Run: headless pygame with SDL's dummy video driver; simulated clock (each Clock.tick advances the game by its frame time, no real sleeping); random seed 0; keys injected as events and as key.get_pressed() state; no mouse input.
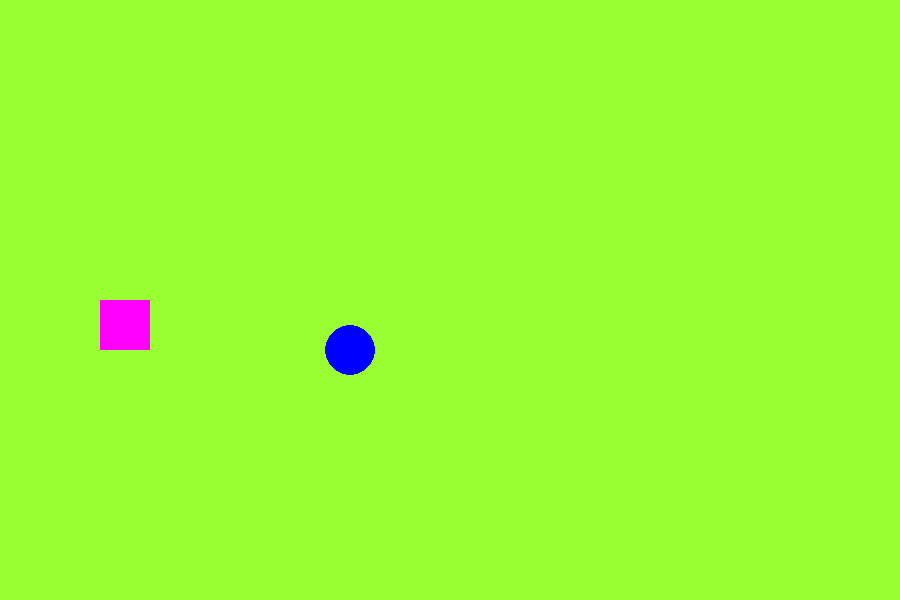
Frame 1 of 4 · flips 1–60 · no input
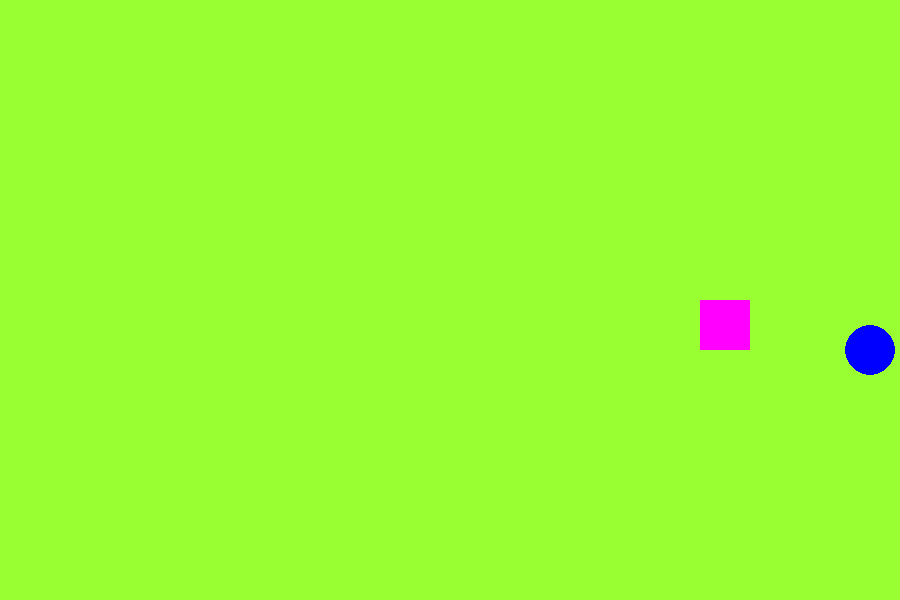
Frame 2 of 4 · flips 61–180 · tapped SPACE, RETURN · held RIGHT (→), D
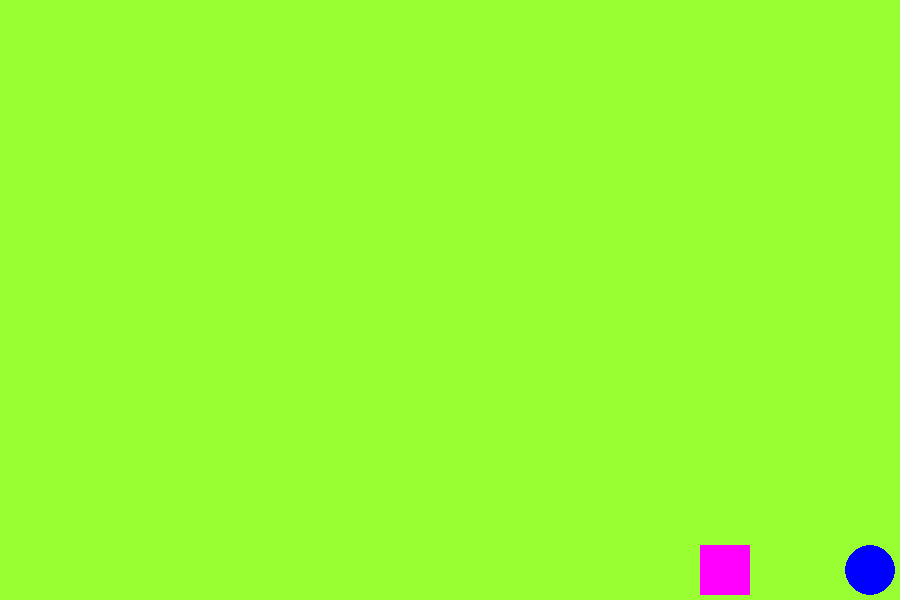
Frame 3 of 4 · flips 181–300 · held DOWN (↓), S
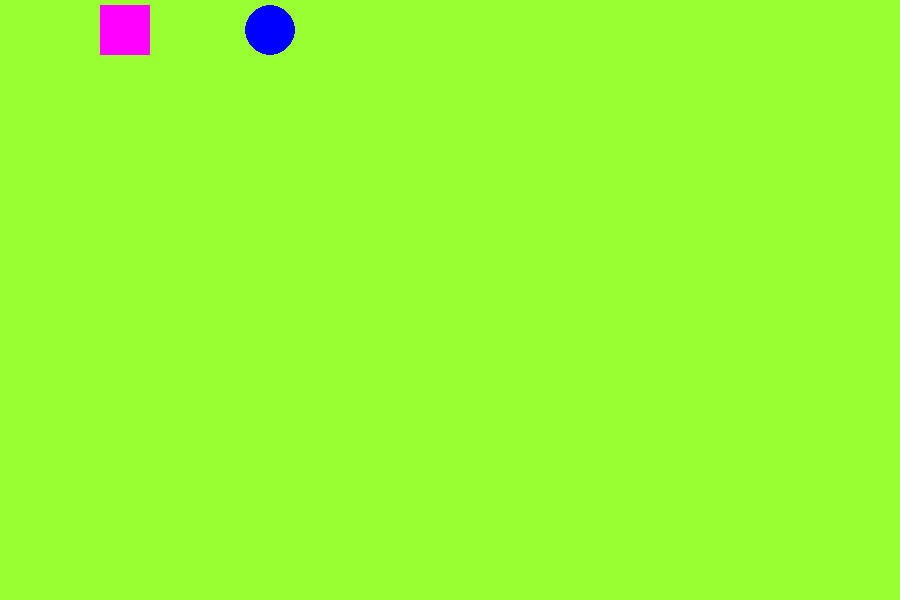
Frame 4 of 4 · flips 301–420 · held LEFT (←), A, UP (↑), W

The pygame program that drew these frames:

#Maria Suarez
#6/9/2022
#We are learning pygame basic functins, 
# creating screens, clrs, shape
# K_UP                  up circle
# K_DOWN                down circle
# K_RIGHT               right circle
# K_LEFT                left circle
# K_a                   left square
# K_d                   right square
# K_w                   up square
# K_s                   down square

import random
import pygame, time,os, math
clock=pygame.time.Clock()    #optimizing the speed of the game  look at last statement

#initialize the pygame package
os.system('cls')
WIDTH=900 #like constant
HEIGHT=600
colors={"white":(255,255,255),"pink":(255,0,255),"blue":(0,0,255),"limeGreen":(153,255,51),"purple":(255,0,255)}
clr=colors.get("limeGreen")
#create dispay wind with any name y like
screen=pygame.display.set_mode((WIDTH,HEIGHT)) 
pygame.display.set_caption("My First Game")  #change the title of my window
#var for the square
hb=50
wb=50
xb=100
yb=300
square=pygame.Rect(xb,yb,wb,hb)# create the object to draw
squareClr=colors.get("pink")


#var for the circle
cx=350
cy=350
rad=25
#inscribe square
ibox = rad*math.sqrt(2)
xig = cx-(ibox/2)
yig = cy-(ibox/2)
insSquare=pygame.Rect(xig,yig, ibox,ibox)
speed=5
circleClr=colors.get("blue")
#keep running create a lp
backgrnd=clr
run = True
while run:
    screen.fill(backgrnd)
    for event in pygame.event.get():
        if event.type==pygame.QUIT:
            run=False
            print("Y quit")
    keys=pygame.key.get_pressed() #prvide a list ll keys
    if keys[pygame.K_a ] and square.x> speed:
        square.x -=speed
    if keys[pygame.K_d] and square.x < WIDTH-(wb+speed):
        square.x +=speed
    if keys[pygame.K_w ] and square.y> speed:
        square.y -=speed
    if keys[pygame.K_s] and square.y < HEIGHT-(hb+speed):
        square.y +=speed
    if keys[pygame.K_LEFT ] and cx> (speed+rad):
        cx -=speed
        insSquare.x -=speed
    if keys[pygame.K_RIGHT] and cx < WIDTH-(rad+speed):
        cx +=speed
        insSquare.x +=speed
    if keys[pygame.K_UP] and cy> (rad+speed):
        cy -=speed
        insSquare.y -=speed
    if keys[pygame.K_DOWN] and cy < HEIGHT-(rad+speed):
        cy +=speed
        insSquare.y +=speed
    #rect(surface, color, rect) -> Rect
    #if square.collidepoint((cx,cy)):
    if square.colliderect(insSquare):
        print("BOOM")
        cx=random.randint(rad,WIDTH-rad)
        cy=random.randint(rad, HEIGHT-rad)
        rad +=5
        ibox = rad*math.sqrt(2)
        xig = cx-(ibox/2)
        yig = cy-(ibox/2)
        insSquare=pygame.Rect(xig,yig, ibox,ibox)

    pygame.draw.rect(screen, squareClr,square)
    #circle(surface, color, center, radius)
    pygame.draw.rect(screen, backgrnd, insSquare)
    pygame.draw.circle(screen, circleClr, (cx,cy), rad)  #circle is not an object use variables 

    pygame.display.update()
    clock.tick(60)
